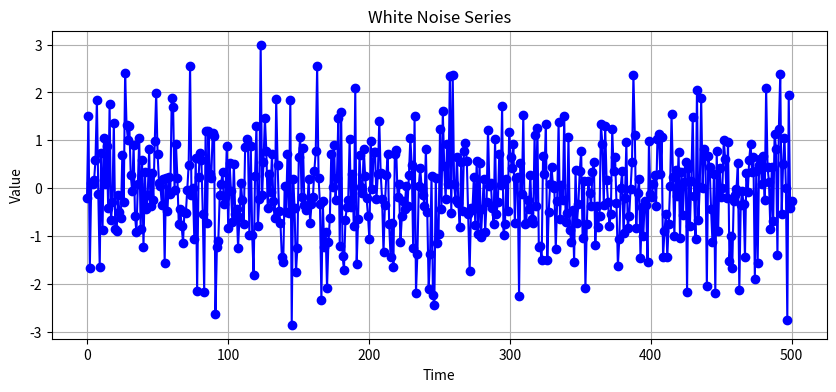
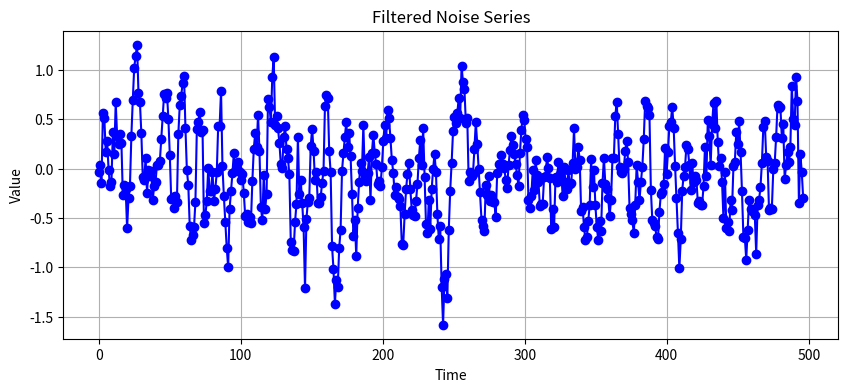

Python code for these plots, in order:
import numpy as np
import scipy as sp
import matplotlib.pyplot as plt

def npointma(x,n):
    y = (1/n)*np.ones(n)
    xs = np.convolve(x,y, mode = 'valid')
    return xs

white_noise = np.random.normal(0,1,500)
time = np.linspace(0,500,500)
filtered_noise = npointma(white_noise, 5)
time2 = np.linspace(0,len(filtered_noise), len(filtered_noise))

plt.figure(figsize=(10, 4))  
plt.plot(time, white_noise, marker='o', linestyle='-', color='b')
plt.title('White Noise Series')
plt.xlabel('Time')
plt.ylabel('Value')
plt.grid(True)
plt.show()

plt.figure(figsize=(10, 4)) 
plt.plot(time2, filtered_noise, marker='o', linestyle='-', color='b')
plt.title('Filtered Noise Series')
plt.xlabel('Time')
plt.ylabel('Value')
plt.grid(True)
plt.show()

